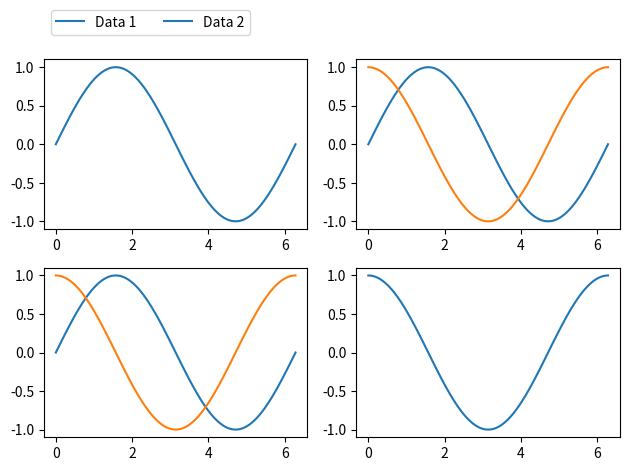

Generate this figure with matplotlib:
import matplotlib.pyplot as plt
import numpy as np

# Create some example data
x = np.linspace(0, 2 * np.pi, 100)
y1 = np.sin(x)
y2 = np.cos(x)

# Create a 2x2 grid of subplots
fig, axes = plt.subplots(nrows=2, ncols=2)

# Create subplots and store line objects for each plot
lines = []  # List to store line objects
labels = ['Data 1', 'Data 2']  # Labels for the legend

for i in range(2):
    for j in range(2):
        ax = axes[i, j]
        if i == 0 and j == 0:
            line, = ax.plot(x, y1, label=labels[0])
            lines.append(line)
        elif i == 1 and j == 1:
            line, = ax.plot(x, y2, label=labels[1])
            lines.append(line)
        else:
            ax.plot(x, y1)
            ax.plot(x, y2)

# Create a subplot for the legend (invisible)
legend_ax = fig.add_subplot(111, frameon=False)
legend_ax.axis('off')  # Turn off the axis for the legend subplot

# Create the legend in the "invisible" subplot
legend_ax.legend(lines, labels, loc='upper left', bbox_to_anchor=(0, 1.15), ncol=2)

plt.tight_layout()
plt.show()
